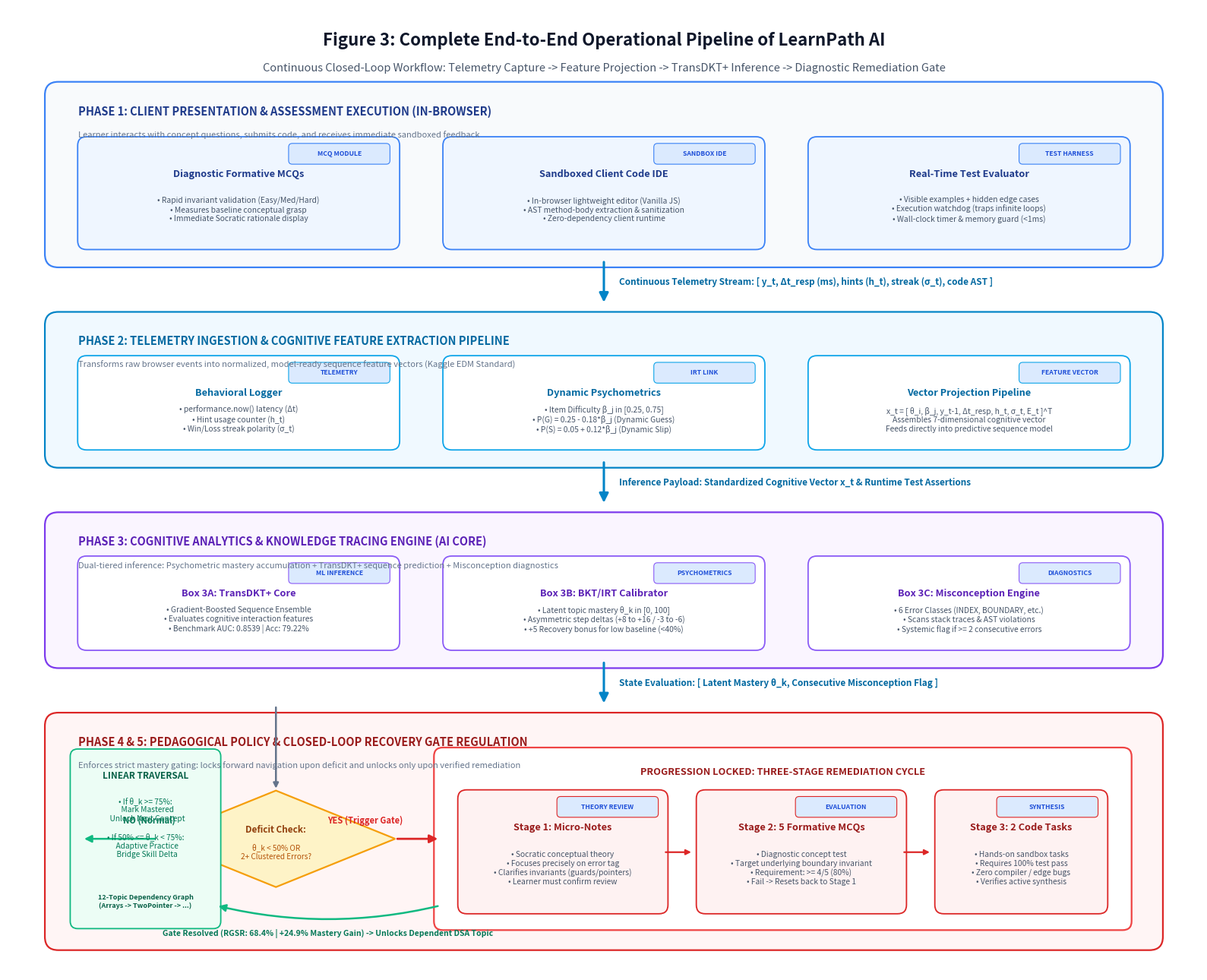

Python code for this plot:
"""
Generate High-Resolution Complete Operational Pipeline Diagram for LearnPath AI
Output: results/fig3_operational_pipeline.png (300 DPI, Publication Grade)
"""

import matplotlib
matplotlib.use("Agg")
import matplotlib.pyplot as plt
import matplotlib.patches as patches
import os

RESULTS_DIR = "./results"
os.makedirs(RESULTS_DIR, exist_ok=True)

DPI = 300
FONT_FAMILY = "sans-serif"

def draw_complete_pipeline():
    fig, ax = plt.subplots(figsize=(16, 13), dpi=DPI)
    ax.set_xlim(0, 16)
    ax.set_ylim(0, 13)
    ax.axis("off")
    fig.patch.set_facecolor("#FFFFFF")

    # =========================================================================
    # MAIN HEADER
    # =========================================================================
    ax.text(8.0, 12.55, "Figure 3: Complete End-to-End Operational Pipeline of LearnPath AI", 
            ha="center", va="center", fontsize=16, fontweight="bold", color="#0F172A", fontfamily=FONT_FAMILY)
    ax.text(8.0, 12.18, "Continuous Closed-Loop Workflow: Telemetry Capture -> Feature Projection -> TransDKT+ Inference -> Diagnostic Remediation Gate",
            ha="center", va="center", fontsize=10.5, color="#475569", fontfamily=FONT_FAMILY)

    # Helper styling functions
    def make_container(x, y, w, h, title, subtitle="", edge="#94A3B8", bg="#F8FAFC", title_col="#0F172A"):
        box = patches.FancyBboxPatch((x, y), w, h, boxstyle="round,pad=0.1,rounding_size=0.18",
                                     linewidth=1.6, edgecolor=edge, facecolor=bg)
        ax.add_patch(box)
        ax.text(x + 0.35, y + h - 0.35, title, fontsize=10.5, fontweight="bold", color=title_col, fontfamily=FONT_FAMILY)
        if subtitle:
            ax.text(x + 0.35, y + h - 0.65, subtitle, fontsize=8, color="#64748B", fontfamily=FONT_FAMILY)
        return box

    def make_card(x, y, w, h, title, desc, tag="", border="#3B82F6", fill="#FFFFFF", title_col="#1E3A8A"):
        box = patches.FancyBboxPatch((x, y), w, h, boxstyle="round,pad=0.06,rounding_size=0.12",
                                     linewidth=1.3, edgecolor=border, facecolor=fill)
        ax.add_patch(box)
        if tag:
            tbox = patches.FancyBboxPatch((x + w - 1.4, y + h - 0.28), 1.3, 0.22, boxstyle="round,pad=0.03,rounding_size=0.05",
                                          linewidth=0.8, edgecolor=border, facecolor="#DBEAFE")
            ax.add_patch(tbox)
            ax.text(x + w - 0.75, y + h - 0.17, tag, ha="center", va="center", fontsize=6.2, fontweight="bold", color="#1D4ED8")
        ax.text(x + w/2, y + h - 0.45, title, ha="center", va="center", fontsize=9.2, fontweight="bold", color=title_col)
        ax.text(x + w/2, y + (h - 0.45)/2, desc, ha="center", va="center", fontsize=7.4, color="#475569", multialignment="center")
        return box

    # =========================================================================
    # LAYER 1: CLIENT PRESENTATION & ASSESSMENT EXECUTION (TOP)
    # =========================================================================
    make_container(0.6, 9.6, 14.8, 2.3, 
                   "PHASE 1: CLIENT PRESENTATION & ASSESSMENT EXECUTION (IN-BROWSER)", 
                   "Learner interacts with concept questions, submits code, and receives immediate sandboxed feedback",
                   edge="#3B82F6", bg="#F8FAFC", title_col="#1E3A8A")

    make_card(1.0, 9.8, 4.2, 1.4, "Diagnostic Formative MCQs", 
              "• Rapid invariant validation (Easy/Med/Hard)\n• Measures baseline conceptual grasp\n• Immediate Socratic rationale display", 
              tag="MCQ MODULE", border="#3B82F6", fill="#EFF6FF", title_col="#1E3A8A")

    make_card(5.9, 9.8, 4.2, 1.4, "Sandboxed Client Code IDE", 
              "• In-browser lightweight editor (Vanilla JS)\n• AST method-body extraction & sanitization\n• Zero-dependency client runtime", 
              tag="SANDBOX IDE", border="#3B82F6", fill="#EFF6FF", title_col="#1E3A8A")

    make_card(10.8, 9.8, 4.2, 1.4, "Real-Time Test Evaluator", 
              "• Visible examples + hidden edge cases\n• Execution watchdog (traps infinite loops)\n• Wall-clock timer & memory guard (<1ms)", 
              tag="TEST HARNESS", border="#3B82F6", fill="#EFF6FF", title_col="#1E3A8A")

    # Flow Arrow L1 -> L2
    ax.annotate("", xy=(8.0, 9.0), xytext=(8.0, 9.6),
                arrowprops=dict(arrowstyle="-|>", lw=2.2, color="#0284C7", mutation_scale=18))
    ax.text(8.2, 9.3, "Continuous Telemetry Stream: [ y_t, Δt_resp (ms), hints (h_t), streak (σ_t), code AST ]",
            fontsize=8.5, fontweight="bold", color="#0369A1", va="center")

    # =========================================================================
    # LAYER 2: TELEMETRY INGESTION & COGNITIVE FEATURE PROJECTION
    # =========================================================================
    make_container(0.6, 6.9, 14.8, 1.9, 
                   "PHASE 2: TELEMETRY INGESTION & COGNITIVE FEATURE EXTRACTION PIPELINE", 
                   "Transforms raw browser events into normalized, model-ready sequence feature vectors (Kaggle EDM Standard)",
                   edge="#0284C7", bg="#F0F9FF", title_col="#0369A1")

    make_card(1.0, 7.1, 4.2, 1.15, "Behavioral Logger", 
              "• performance.now() latency (Δt)\n• Hint usage counter (h_t)\n• Win/Loss streak polarity (σ_t)", 
              tag="TELEMETRY", border="#0EA5E9", fill="#FFFFFF", title_col="#0369A1")

    make_card(5.9, 7.1, 4.2, 1.15, "Dynamic Psychometrics", 
              "• Item Difficulty β_j in [0.25, 0.75]\n• P(G) = 0.25 - 0.18*β_j (Dynamic Guess)\n• P(S) = 0.05 + 0.12*β_j (Dynamic Slip)", 
              tag="IRT LINK", border="#0EA5E9", fill="#FFFFFF", title_col="#0369A1")

    make_card(10.8, 7.1, 4.2, 1.15, "Vector Projection Pipeline", 
              "x_t = [ θ_i, β_j, y_t-1, Δt_resp, h_t, σ_t, E_t ]^T\nAssembles 7-dimensional cognitive vector\nFeeds directly into predictive sequence model", 
              tag="FEATURE VECTOR", border="#0EA5E9", fill="#FFFFFF", title_col="#0369A1")

    # Flow Arrow L2 -> L3
    ax.annotate("", xy=(8.0, 6.3), xytext=(8.0, 6.9),
                arrowprops=dict(arrowstyle="-|>", lw=2.2, color="#0284C7", mutation_scale=18))
    ax.text(8.2, 6.6, "Inference Payload: Standardized Cognitive Vector x_t & Runtime Test Assertions",
            fontsize=8.5, fontweight="bold", color="#0369A1", va="center")

    # =========================================================================
    # LAYER 3: COGNITIVE ANALYTICS & KNOWLEDGE TRACING ENGINE (AI CORE)
    # =========================================================================
    make_container(0.6, 4.2, 14.8, 1.9, 
                   "PHASE 3: COGNITIVE ANALYTICS & KNOWLEDGE TRACING ENGINE (AI CORE)", 
                   "Dual-tiered inference: Psychometric mastery accumulation + TransDKT+ sequence prediction + Misconception diagnostics",
                   edge="#7C3AED", bg="#FAF5FF", title_col="#5B21B6")

    make_card(1.0, 4.4, 4.2, 1.15, "Box 3A: TransDKT+ Core", 
              "• Gradient-Boosted Sequence Ensemble\n• Evaluates cognitive interaction features\n• Benchmark AUC: 0.8539 | Acc: 79.22%", 
              tag="ML INFERENCE", border="#8B5CF6", fill="#FFFFFF", title_col="#5B21B6")

    make_card(5.9, 4.4, 4.2, 1.15, "Box 3B: BKT/IRT Calibrator", 
              "• Latent topic mastery θ_k in [0, 100]\n• Asymmetric step deltas (+8 to +16 / -3 to -6)\n• +5 Recovery bonus for low baseline (<40%)", 
              tag="PSYCHOMETRICS", border="#8B5CF6", fill="#FFFFFF", title_col="#5B21B6")

    make_card(10.8, 4.4, 4.2, 1.15, "Box 3C: Misconception Engine", 
              "• 6 Error Classes (INDEX, BOUNDARY, etc.)\n• Scans stack traces & AST violations\n• Systemic flag if >= 2 consecutive errors", 
              tag="DIAGNOSTICS", border="#8B5CF6", fill="#FFFFFF", title_col="#5B21B6")

    # Flow Arrow L3 -> L4
    ax.annotate("", xy=(8.0, 3.6), xytext=(8.0, 4.2),
                arrowprops=dict(arrowstyle="-|>", lw=2.2, color="#0284C7", mutation_scale=18))
    ax.text(8.2, 3.9, "State Evaluation: [ Latent Mastery θ_k, Consecutive Misconception Flag ]",
            fontsize=8.5, fontweight="bold", color="#0369A1", va="center")

    # =========================================================================
    # LAYER 4 & 5: PEDAGOGICAL POLICY & CLOSED-LOOP RECOVERY GATE
    # =========================================================================
    make_container(0.6, 0.4, 14.8, 3.0, 
                   "PHASE 4 & 5: PEDAGOGICAL POLICY & CLOSED-LOOP RECOVERY GATE REGULATION", 
                   "Enforces strict mastery gating: locks forward navigation upon deficit and unlocks only upon verified remediation",
                   edge="#DC2626", bg="#FFF5F5", title_col="#991B1B")

    # Decision Gateway Diamond
    d_x, d_y = 3.6, 1.8
    diamond = patches.Polygon([[d_x, d_y + 0.65], [d_x + 1.6, d_y], [d_x, d_y - 0.65], [d_x - 1.6, d_y]],
                              closed=True, edgecolor="#F59E0B", facecolor="#FEF3C7", lw=1.6)
    ax.add_patch(diamond)
    ax.text(d_x, d_y + 0.12, "Deficit Check:", ha="center", va="center", fontsize=8.5, fontweight="bold", color="#92400E")
    ax.text(d_x, d_y - 0.18, "θ_k < 50% OR\n2+ Clustered Errors?", ha="center", va="center", fontsize=7.2, color="#B45309")

    # Arrow Down from L3 into Diamond
    ax.annotate("", xy=(d_x, d_y + 0.65), xytext=(d_x, 3.6),
                arrowprops=dict(arrowstyle="-|>", lw=1.8, color="#64748B"))

    # Branch NO (Left): Normal Progression
    ax.annotate("", xy=(1.0, d_y), xytext=(d_x - 1.6, d_y),
                arrowprops=dict(arrowstyle="-|>", lw=1.8, color="#10B981", mutation_scale=14))
    ax.text(1.9, d_y + 0.18, "NO (Normal)", ha="center", va="bottom", fontsize=8, fontweight="bold", color="#047857")

    prog_card = patches.FancyBboxPatch((0.9, 0.65), 1.9, 2.3, boxstyle="round,pad=0.06,rounding_size=0.1",
                                       linewidth=1.3, edgecolor="#10B981", facecolor="#ECFDF5")
    ax.add_patch(prog_card)
    ax.text(1.85, 2.65, "LINEAR TRAVERSAL", ha="center", va="center", fontsize=8.5, fontweight="bold", color="#065F46")
    ax.text(1.85, 1.95, "• If θ_k >= 75%:\n  Mark Mastered\n  Unlock Next Concept\n\n• If 50% <= θ_k < 75%:\n  Adaptive Practice\n  Bridge Skill Delta", 
            ha="center", va="center", fontsize=7.3, color="#047857")
    ax.text(1.85, 0.95, "12-Topic Dependency Graph\n(Arrays -> TwoPointer -> ...)", ha="center", va="center", fontsize=6.5, color="#065F46", fontweight="bold")

    # Branch YES (Right): TRIGGER RECOVERY GATE (Progression Locked)
    ax.annotate("", xy=(5.8, d_y), xytext=(d_x + 1.6, d_y),
                arrowprops=dict(arrowstyle="-|>", lw=2.0, color="#DC2626", mutation_scale=16))
    ax.text(4.8, d_y + 0.18, "YES (Trigger Gate)", ha="center", va="bottom", fontsize=8, fontweight="bold", color="#DC2626")

    # Recovery Gate 3-Stage Container
    gate_card = patches.FancyBboxPatch((5.8, 0.65), 9.2, 2.3, boxstyle="round,pad=0.08,rounding_size=0.12",
                                       linewidth=1.6, edgecolor="#EF4444", facecolor="#FFFFFF")
    ax.add_patch(gate_card)
    ax.text(10.4, 2.7, "PROGRESSION LOCKED: THREE-STAGE REMEDIATION CYCLE", 
            ha="center", va="center", fontsize=9.2, fontweight="bold", color="#991B1B")

    # Sub-stages 1, 2, 3
    make_card(6.1, 0.85, 2.7, 1.55, "Stage 1: Micro-Notes", 
              "• Socratic conceptual theory\n• Focuses precisely on error tag\n• Clarifies invariants (guards/pointers)\n• Learner must confirm review", 
              tag="THEORY REVIEW", border="#DC2626", fill="#FEF2F2", title_col="#991B1B")

    ax.annotate("", xy=(9.2, 1.62), xytext=(8.8, 1.62), arrowprops=dict(arrowstyle="-|>", lw=1.6, color="#DC2626"))

    make_card(9.3, 0.85, 2.7, 1.55, "Stage 2: 5 Formative MCQs", 
              "• Diagnostic concept test\n• Target underlying boundary invariant\n• Requirement: >= 4/5 (80%)\n• Fail -> Resets back to Stage 1", 
              tag="EVALUATION", border="#DC2626", fill="#FEF2F2", title_col="#991B1B")

    ax.annotate("", xy=(12.4, 1.62), xytext=(12.0, 1.62), arrowprops=dict(arrowstyle="-|>", lw=1.6, color="#DC2626"))

    make_card(12.5, 0.85, 2.2, 1.55, "Stage 3: 2 Code Tasks", 
              "• Hands-on sandbox tasks\n• Requires 100% test pass\n• Zero compiler / edge bugs\n• Verifies active synthesis", 
              tag="SYNTHESIS", border="#DC2626", fill="#FEF2F2", title_col="#991B1B")

    # Feedback loop: Gate Resolved -> Unlock Next Topic
    ax.annotate("", xy=(2.8, 0.9), xytext=(5.8, 0.9),
                arrowprops=dict(arrowstyle="-|>", lw=1.8, color="#10B981", connectionstyle="arc3,rad=-0.12", mutation_scale=14))
    ax.text(4.3, 0.52, "Gate Resolved (RGSR: 68.4% | +24.9% Mastery Gain) -> Unlocks Dependent DSA Topic", 
            ha="center", va="center", fontsize=7.5, fontweight="bold", color="#047857")

    plt.tight_layout()
    out_path = os.path.join(RESULTS_DIR, "fig3_operational_pipeline.png")
    plt.savefig(out_path, dpi=DPI, bbox_inches="tight")
    plt.close()
    print(f"Generated: {out_path}")

if __name__ == "__main__":
    draw_complete_pipeline()
